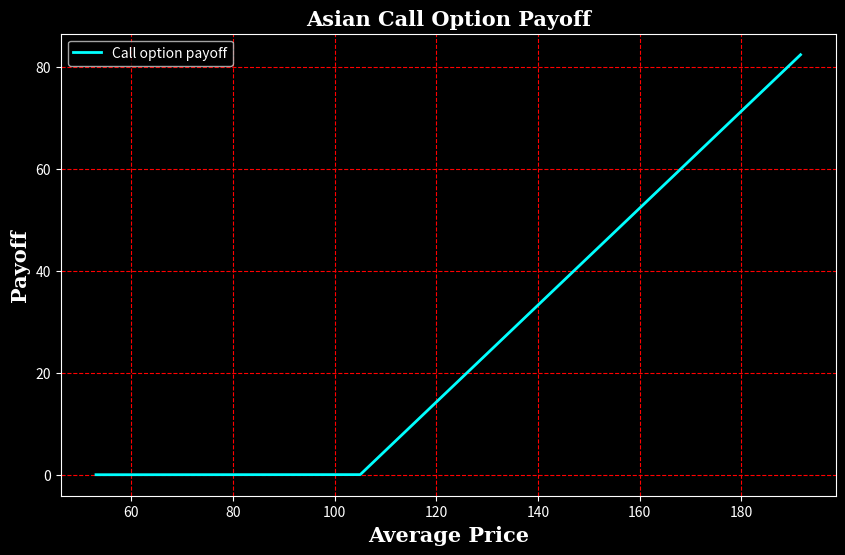
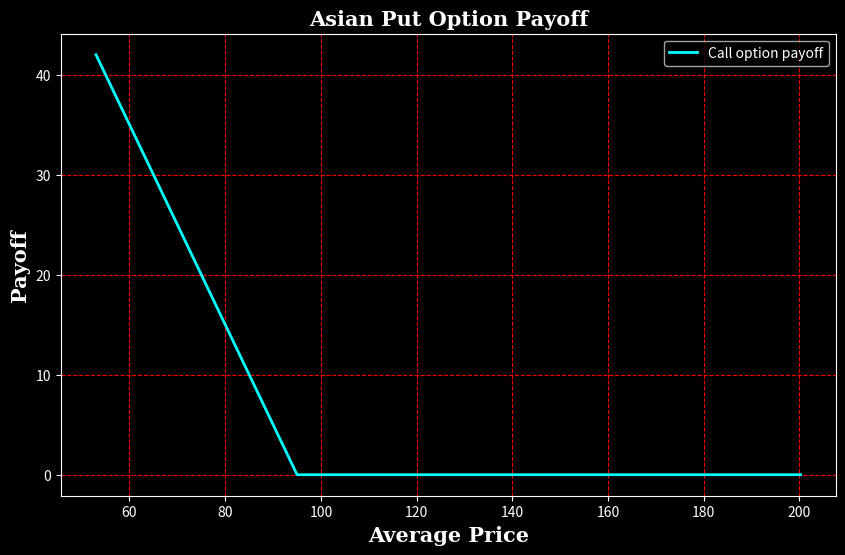
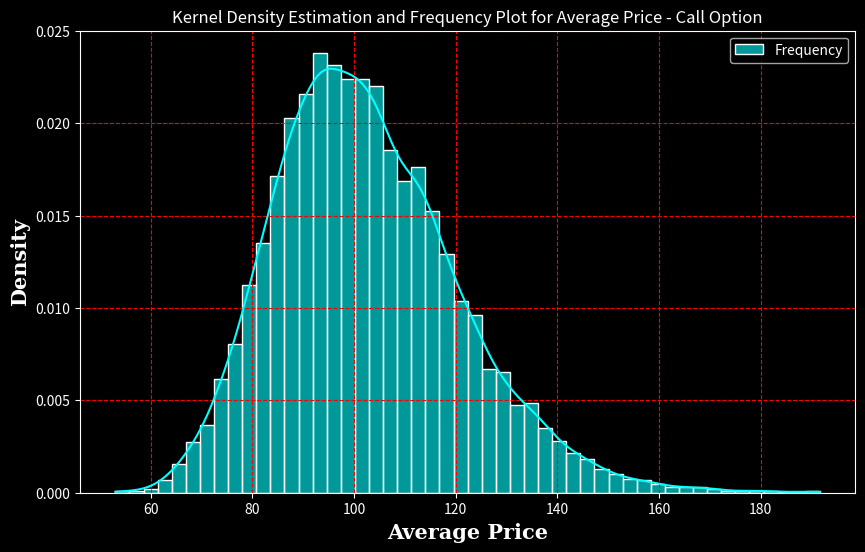
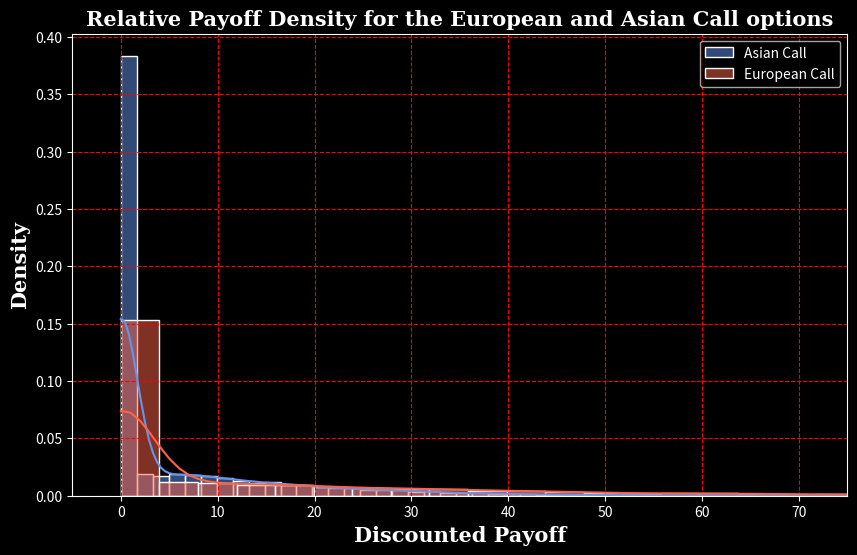
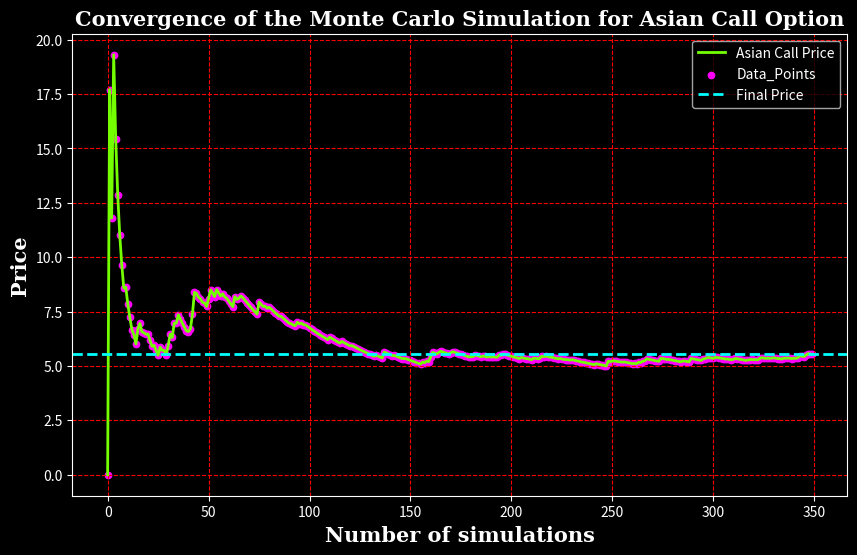

Write the Python code that produced these figures, in order.
import numpy as np
import pandas as pd
import matplotlib.pyplot as plt
import os 
import seaborn as sns 

foldername='Results'
if os.path.exists(foldername):
    pass
else:
    os.makedirs(foldername)
X=np.array([[1,2,3],[4,5,6],[7,8,9]])
x=np.array([1,2,3,3,3,4,5,6,7,8,9,2,3,4,5,6])


# Define paramters and monte carlo simulaotr with pricing fucntion fpr asian options 

s0=100
k=np.linspace(80,120,10)
r=0.05
sigma=0.3
t=np.linspace(1,2,10)
nofsteps=100
noofpaths=10000
Data = pd.DataFrame(columns = range(len(t)), index = range(len(k)))
Data.index.name='Strikes'
Data.columns.name='Maturities'

def monte_carlo_asian(s0,k,r,sigma,t,nofsteps,noofpaths,type):
    Results={}
    price = 0
    european=0
    payoff = 0
    european_payoff = 0
    type=type.lower()
    dt=t/nofsteps
    stock=np.zeros((noofpaths,nofsteps+1))
    stock[:,0]=s0
    z=np.random.normal(0,1,(noofpaths,nofsteps))
    time=np.zeros(nofsteps+1)
    for i in range(nofsteps):
        z[:,i]=(z[:,i]-np.mean(z[:,i]))/np.std(z[:,i],ddof=1)
        stock[:,i+1]=stock[:,i] + stock[:,i]*r*dt + stock[:,i]*sigma*z[:,i]*np.sqrt(dt)  
        time[i+1]=time[i]+dt
    Results['stock']=stock
    Results['time']=time
    Results['terminal']=stock[:,-1]
    Results['average']=np.mean(stock,axis=1)
    
    if type=='call':
        price = np.exp(-r*t)*np.mean(np.maximum(Results['average']-k,0))
        european=np.exp(-r*t)*np.mean(np.maximum(Results['terminal']-k,0))
        payoff = np.exp(-r*t)*np.maximum(Results['average']-k,0)
        european_payoff = np.exp(-r*t)*np.maximum(Results['terminal']-k , 0)
    if type=='put':
        price = np.exp(-r*t)*np.mean(np.maximum(k-Results['average'],0))
        european=np.exp(-r*t)*np.mean(np.maximum(k-Results['terminal'],0))
        payoff = np.exp(-r*t)*np.maximum(k-Results['average'],0)
        european_payoff = np.exp(-r*t)*np.maximum(k-Results['terminal'] , 0)
    Results['price']=price
    Results['payoff']=payoff
    Results['european']=european
    Results['eurpena_payoff']=european_payoff
    return Results



# Generatig the data for the given set fo strikes and maturities and getting call prices
for i in range(len(k)):
    for j in range(len(t)):
        result=monte_carlo_asian(s0,k[i],r,sigma,t[j],nofsteps,noofpaths,'call')
        Data.iloc[i,j]=result['price']  
Data.to_csv('Results/Asian_call_prices.csv')



# plots for the given set of strikes and maturities
call = monte_carlo_asian(s0,105,r,sigma,1,nofsteps,noofpaths,'call')
put = monte_carlo_asian(s0,95,r,sigma,1,nofsteps,noofpaths,'put')

# plotting the payoff for the asian optin for call and puts for the given set of strikes and matrutities 
plt.style.use('dark_background')
plt.figure(figsize=(10,6))
plt.plot(np.unique(call['average']),np.sort(call['payoff']),color='cyan',label='Call option payoff',linewidth=2)
plt.xlabel('Average Price',fontdict={'family':'serif','size':15,'color':'#FFFFFF','weight':'bold'})
plt.ylabel('Payoff',fontdict={'family':'serif','size':15,'color':'#FFFFFF','weight':'bold'})
plt.title('Asian Call Option Payoff',fontdict={'family':'serif','size':15,'color':'#FFFFFF','weight':'bold'})
plt.legend()
plt.grid(color='red',linestyle='--')
plt.savefig('Results/payoff_call_asian_option',dpi=300,bbox_inches='tight')


plt.style.use('dark_background')
plt.figure(figsize=(10,6))
plt.plot(np.unique(put['average']) , np.maximum(95-np.unique(put['average']),0),color='cyan',label='Call option payoff',linewidth=2)
plt.xlabel('Average Price',fontdict={'family':'serif','size':15,'color':'#FFFFFF','weight':'bold'})
plt.ylabel('Payoff',fontdict={'family':'serif','size':15,'color':'#FFFFFF','weight':'bold'})
plt.title('Asian Put Option Payoff',fontdict={'family':'serif','size':15,'color':'#FFFFFF','weight':'bold'})
plt.legend()
plt.grid(color='red',linestyle='--')
plt.savefig('Results/payoff_put_asian_option',dpi=300,bbox_inches='tight')

# plotting the kernel density and freaunecy plots for the average price of the stock paths 
plt.style.use('dark_background')
plt.figure(figsize=(10,6))
sns.histplot(call['average'],bins=50,color='cyan',alpha=0.6,label='Frequency',kde=True,stat='density')
plt.xlabel('Average Price',fontdict={'family':'serif','size':15,'color':'#FFFFFF','weight':'bold'})
plt.ylabel('Density',fontdict={'family':'serif','size':15,'color':'#FFFFFF','weight':'bold'})
plt.title('Kernel Density Estimation and Frequency Plot for Average Price - Call Option')
plt.legend()
plt.grid(color='red',linestyle='--')
plt.savefig('Results/frequency_distribution_average_prices',dpi=300,bbox_inches='tight')

# plotting the payoff dsitrubution of european vs asian options 
plt.style.use('dark_background')
plt.figure(figsize=(10,6))
sns.histplot(call['payoff'],bins=50,color='cornflowerblue',kde=True,label='Asian Call',stat='density')
sns.histplot(call['eurpena_payoff'],bins=50,color='tomato',kde=True,label='European Call',stat='density')
plt.xlim(-5,75)
plt.xlabel('Discounted Payoff',fontdict={'family':'serif','size':15,'color':'#FFFFFF','weight':'bold'})
plt.ylabel('Density',fontdict={'family':'serif','size':15,'color':'#FFFFFF','weight':'bold'})
plt.title('Relative Payoff Density for the European and Asian Call options',fontdict={'family':'serif','size':15,'color':'#FFFFFF','weight':'bold'})
plt.legend()
plt.grid(color='red',linestyle='--')
plt.savefig('Results/payoff_ comparison_asian_european_call_payoff_frequency_plot',dpi=300,bbox_inches='tight')

# plotting the convergenece plots for the monte carlo simulation and the price of the asian call \
runs=350
call_1 = monte_carlo_asian(s0,105,r,sigma,1,nofsteps,runs,'call')    
running_mean = np.cumsum(call_1['payoff'])/(np.arange(1,runs+1))
plt.style.use('dark_background')
plt.figure(figsize=(10,6))
plt.plot(running_mean,color="#73FF00",linewidth=2,label='Asian Call Price')
plt.scatter(range(runs),running_mean,color=
            "#FF00FB",s=21,label='Data_Points')
plt.xlabel('Number of simulations',fontdict={'family':'serif','size':15,'color':'#FFFFFF','weight':'bold'})
plt.ylabel('Price',fontdict={'family':'serif','size':15,'color':'#FFFFFF','weight':'bold'})
plt.title('Convergence of the Monte Carlo Simulation for Asian Call Option',fontdict={'family':'serif','size':15,'color':'#FFFFFF','weight':'bold'})
plt.axhline(y=call_1['price'],color='cyan',linestyle='--',linewidth=2,label='Final Price')
plt.legend()
plt.grid(color='red',linestyle='--')
plt.savefig('Results/convergence_plots_for_call_prices',dpi=300,bbox_inches='tight')